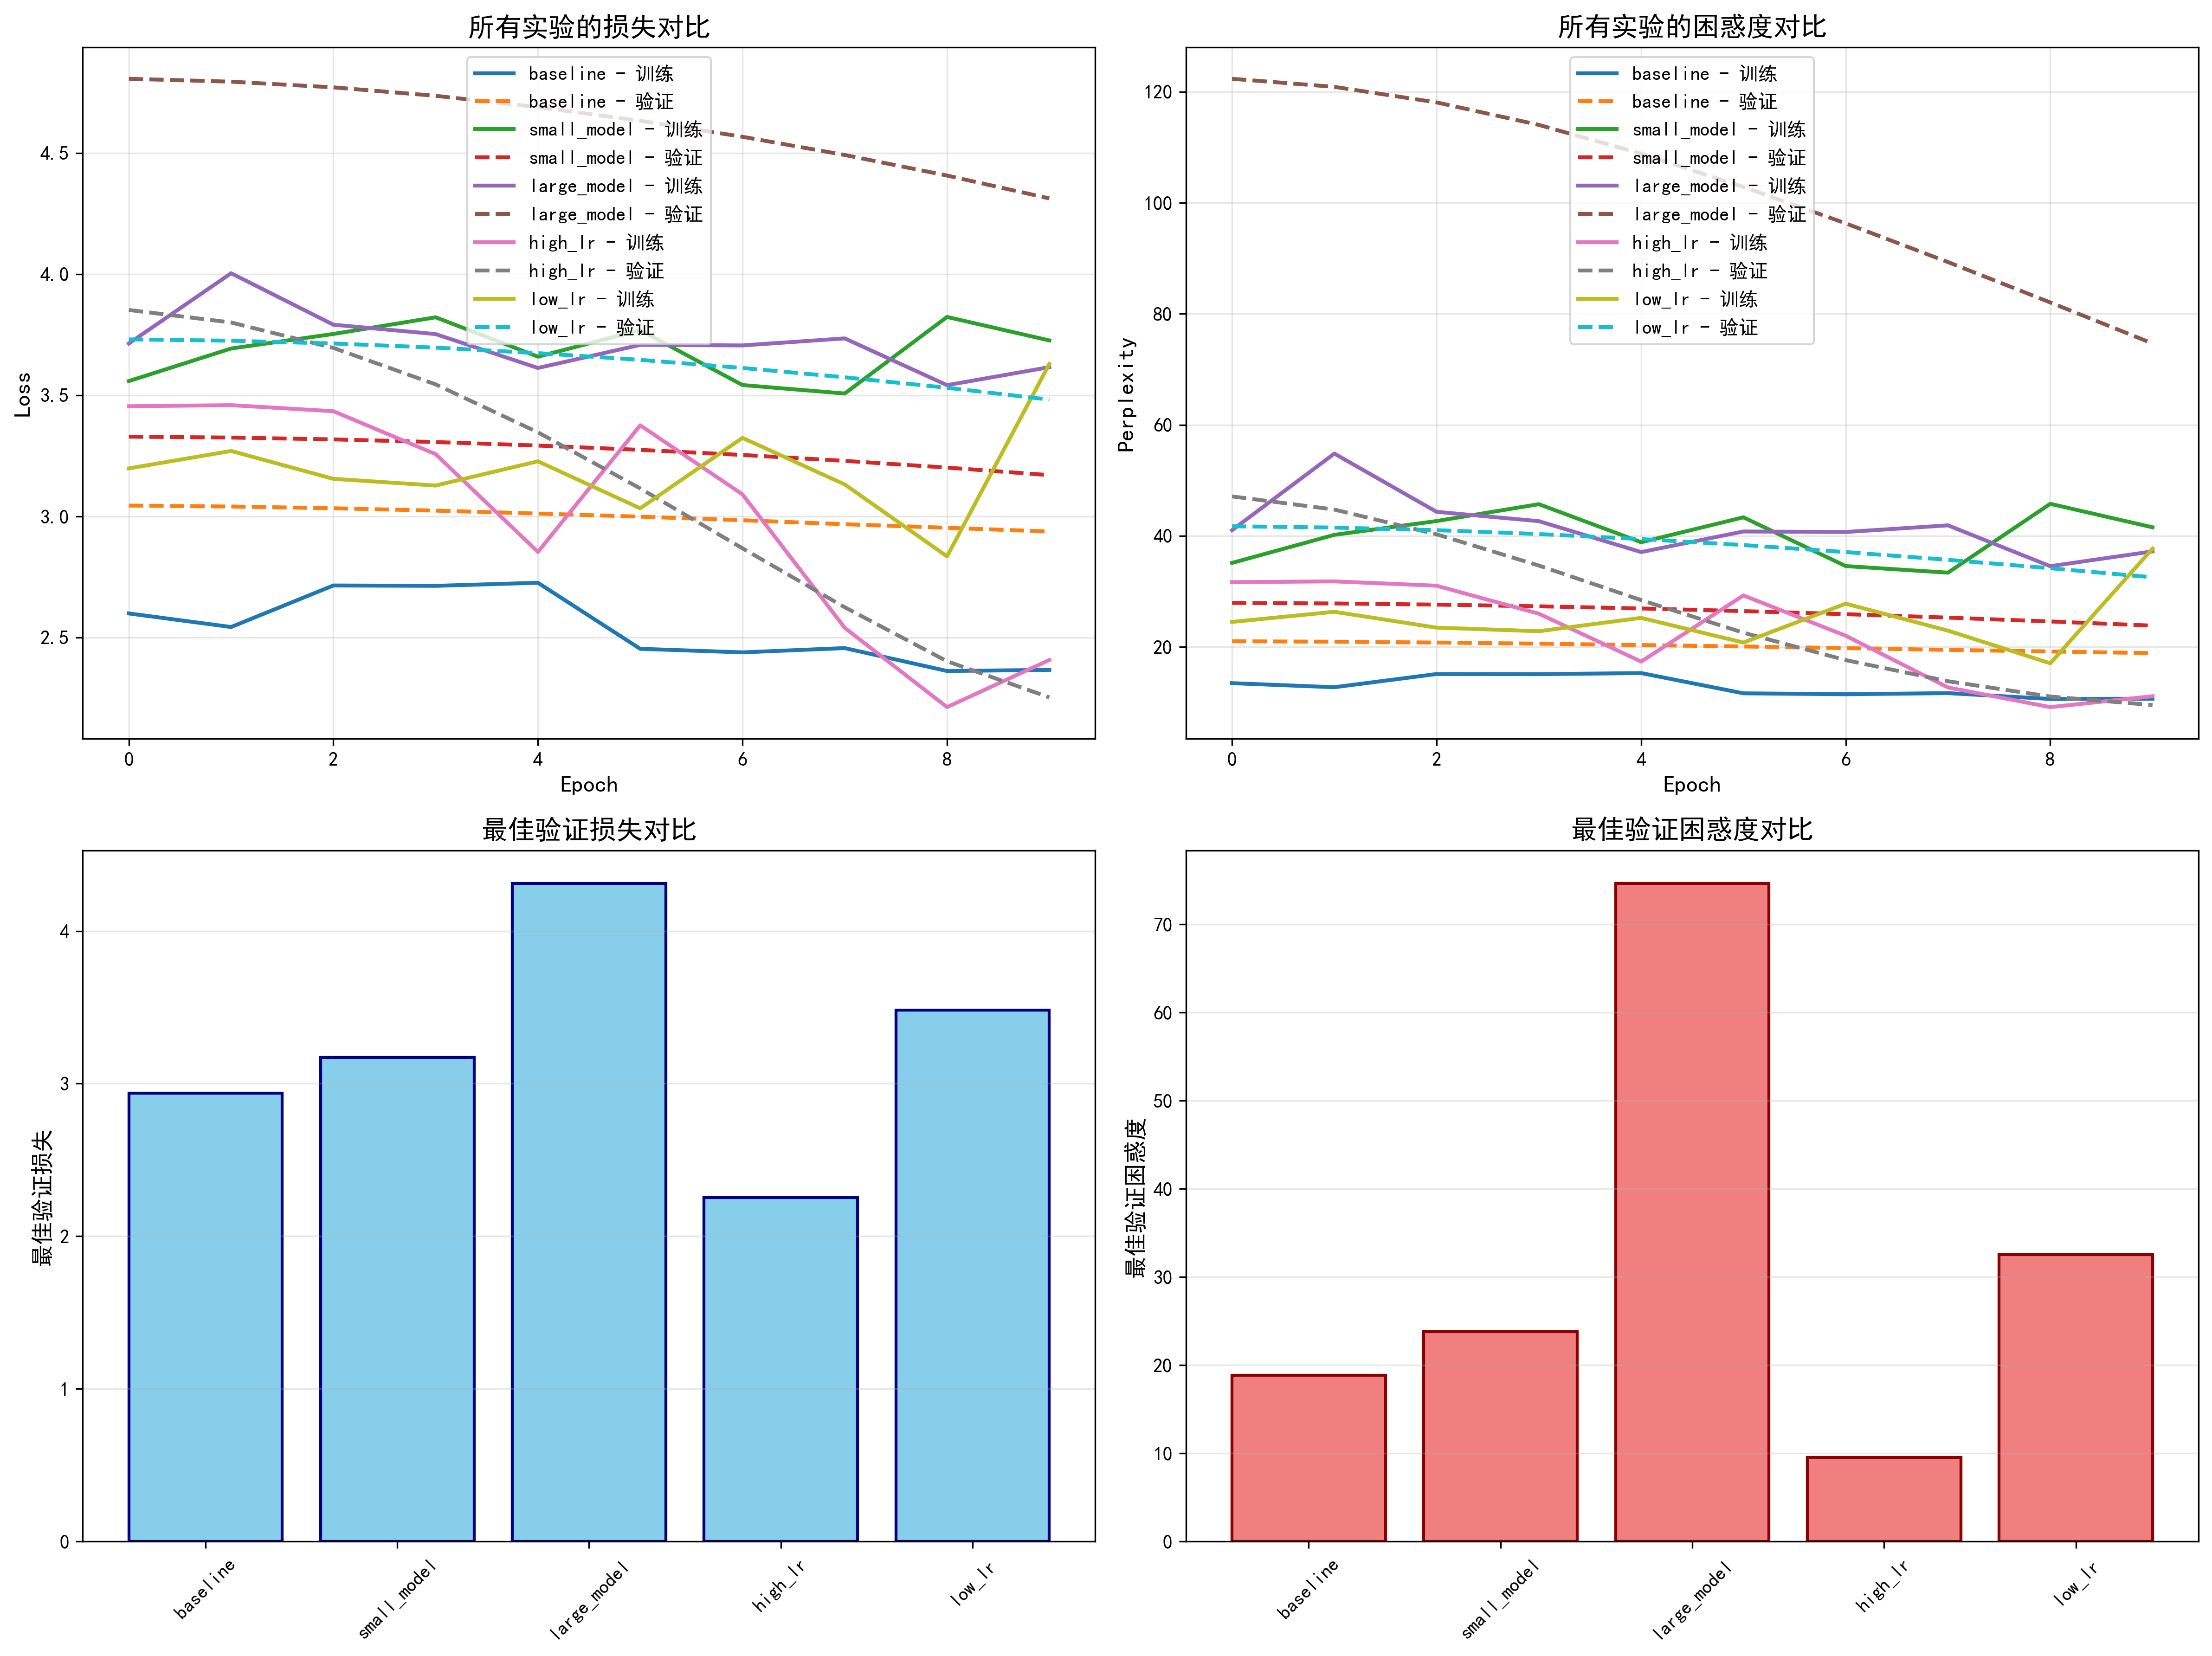

The file beside this chart, header and first rows:
实验名称, d_model, num_layers, num_heads, learning_rate, 最终训练损失, 最终验证损失, 最佳验证损失, 最终训练困惑度, 最终验证困惑度, 最佳验证困惑度
baseline, 512, 6, 8, 0.0001, 2.367, 2.938, 2.938, 10.66, 18.88, 18.88
small_model, 256, 4, 4, 0.0001, 3.727, 3.171, 3.171, 41.54, 23.83, 23.83
large_model, 512, 8, 8, 0.0001, 3.616, 4.313, 4.313, 37.20, 74.67, 74.67
high_lr, 512, 6, 8, 0.0005, 2.407, 2.253, 2.253, 11.11, 9.52, 9.52
low_lr, 512, 6, 8, 5e-05, 3.629, 3.482, 3.482, 37.69, 32.54, 32.54
